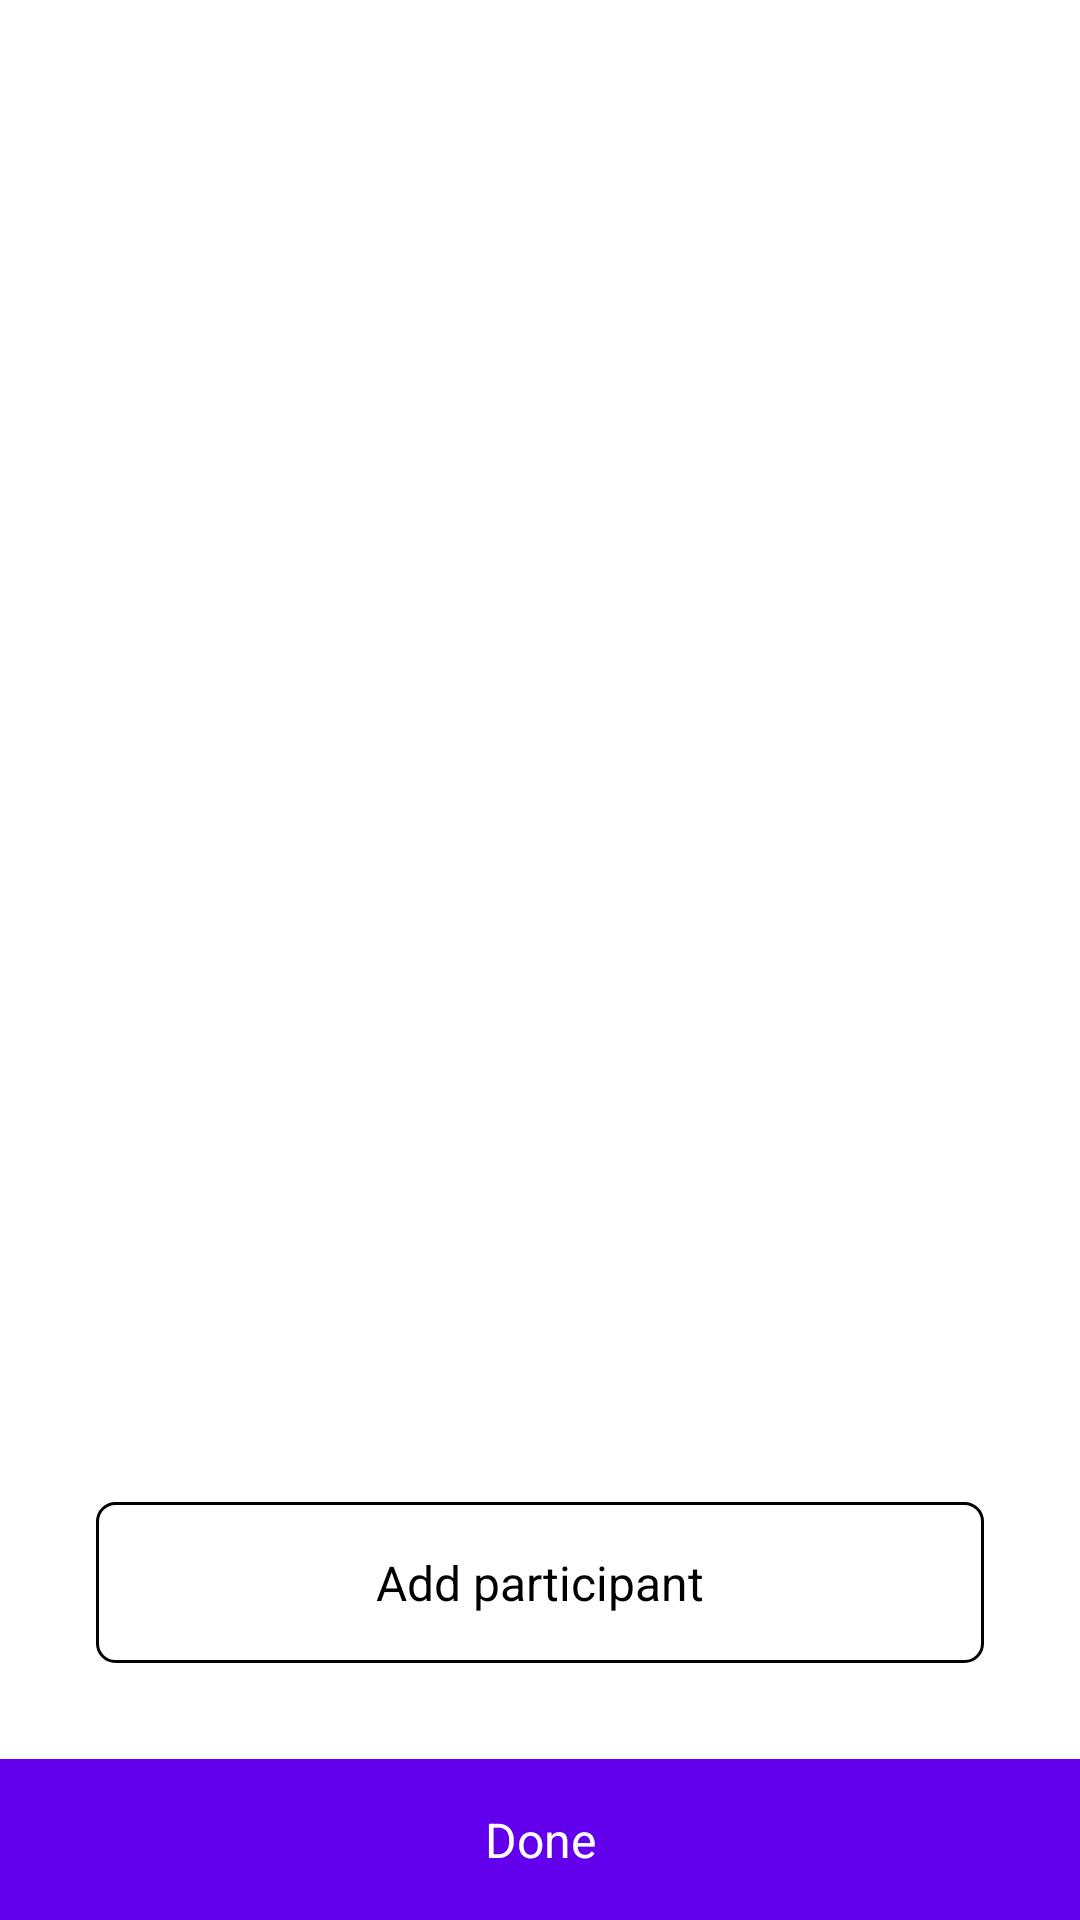

Here is an Android app screen rendered from its layout file. Give the layout XML and the strings, colors and styles it references.
<!-- AndroidManifest.xml: fallback theme Theme.MaterialComponents.DayNight.NoActionBar -->
<!-- res/layout/fragment_admin_event_participants.xml -->
<?xml version="1.0" encoding="utf-8"?>
<layout xmlns:app="http://schemas.android.com/apk/res-auto"
        xmlns:tools="http://schemas.android.com/tools"
        xmlns:android="http://schemas.android.com/apk/res/android">

    <androidx.constraintlayout.widget.ConstraintLayout
            android:layout_width="match_parent"
            android:layout_height="match_parent">

        <androidx.core.widget.NestedScrollView
                android:id="@+id/nested_scroll_view"
                android:layout_width="match_parent"
                android:layout_height="0dp"
                android:layout_above="@+id/add_participant"
                app:layout_constraintEnd_toEndOf="parent"
                app:layout_constraintStart_toStartOf="parent"
                android:layout_marginBottom="32dp"
                app:layout_constraintTop_toTopOf="parent"
                app:layout_constraintBottom_toTopOf="@+id/add_participant">

            <androidx.recyclerview.widget.RecyclerView
                    android:id="@+id/participant_list"
                    android:layout_width="match_parent"
                    android:layout_height="match_parent">

            </androidx.recyclerview.widget.RecyclerView>

        </androidx.core.widget.NestedScrollView>

        <TextView
                android:id="@+id/add_participant"
                android:gravity="center"
                android:padding="16dp"
                style="@style/clash.dance.button"
                android:background="@drawable/bg_rect_outline_rounded_black"
                android:layout_width="match_parent"
                android:layout_height="wrap_content"
                android:textSize="16sp"
                android:layout_margin="32dp"
                android:layout_above="@+id/done"
                android:textColor="@color/black"
                android:text="Add participant"
                app:layout_constraintBottom_toTopOf="@+id/done"
                tools:layout_editor_absoluteX="32dp" />

        <TextView
                android:id="@+id/done"
                android:gravity="center"
                android:padding="16dp"
                style="@style/clash.dance.button"
                android:background="@drawable/clash_button_ripple"
                android:layout_width="match_parent"
                android:layout_height="wrap_content"
                android:layout_alignParentBottom="true"
                android:textSize="16sp"
                android:text="Done"
                app:layout_constraintBottom_toBottomOf="parent"
                app:layout_constraintStart_toStartOf="parent" />
    </androidx.constraintlayout.widget.ConstraintLayout>

</layout>
<!-- resources referenced by this layout -->
<resources>
  <!-- drawable bg_rect_outline_rounded_black (drawable) -->
  <?xml version="1.0" encoding="utf-8"?>
  <shape xmlns:android="http://schemas.android.com/apk/res/android"
         android:shape="rectangle">
  
      <corners android:radius="6dp" />
      <stroke
              android:width="1dp"
              android:color="@android:color/black" />
  
  </shape>
  <!-- drawable clash_button_ripple (drawable) -->
  <?xml version="1.0" encoding="utf-8"?>
  <ripple xmlns:android="http://schemas.android.com/apk/res/android"
          xmlns:tools="http://schemas.android.com/tools"
          android:color="#f816a463"
          tools:targetApi="lollipop">
      <item android:id="@android:id/mask">
          <shape android:shape="rectangle">
              <solid android:color="@color/gray"/>
          </shape>
      </item>
      <item>
          <color android:color="@color/colorPrimary"/>
      </item>
  </ripple>
  <style name="clash.dance.button" parent="Theme.AppCompat.Light.DarkActionBar">
          <item name="android:textColor">#FFFFFF</item>
          <item name="android:layout_gravity">center</item>
          <item name="android:padding">8dp</item>
          <item name="android:textSize">16sp</item>
          <item name="android:gravity">center</item>
      </style>
  <!-- not gathered from this repository: default colours our renderer supplied (Android Studio template values) -->
  <color name="black">#FF000000</color>
  <color name="colorPrimary">#FF6200EE</color>
</resources>
